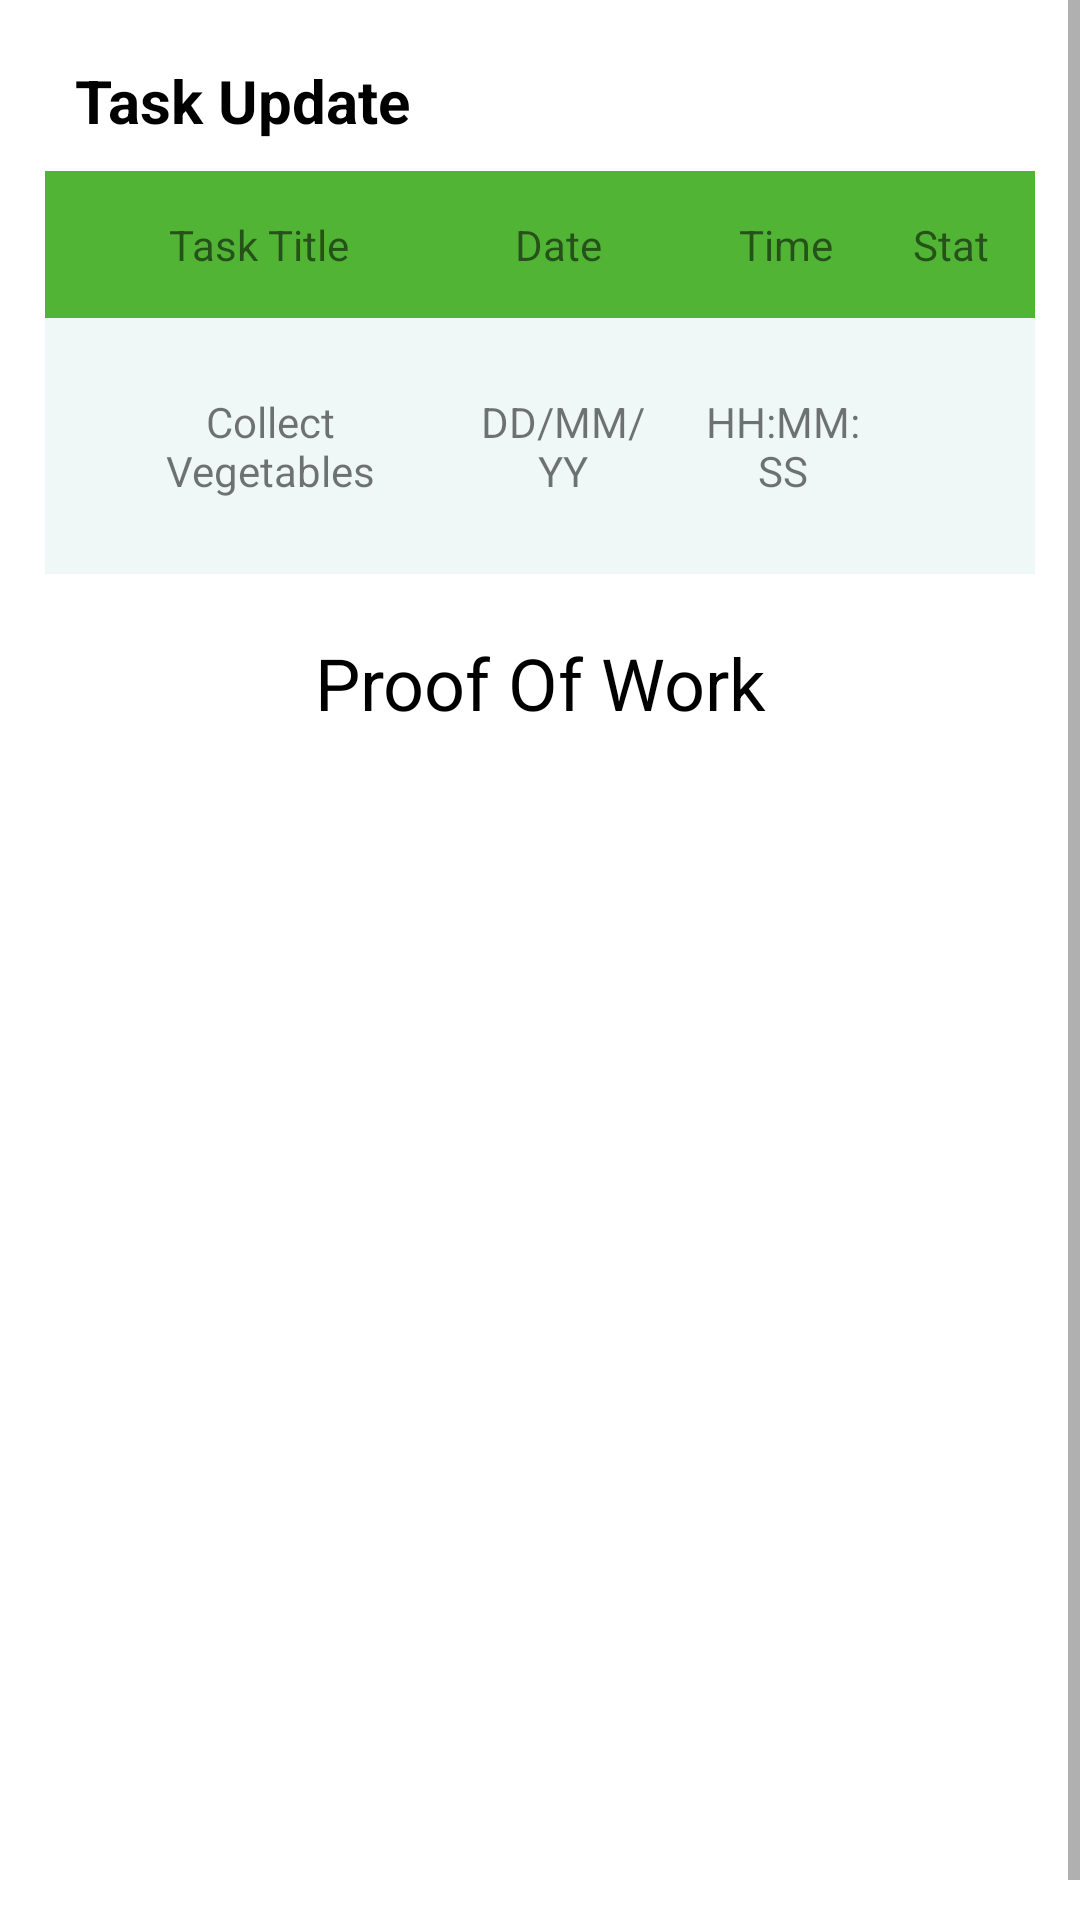

Reconstruct the res/layout file that produces this screen, plus the resources it refers to.
<!-- AndroidManifest.xml: application theme Theme.VendorApp -->
<!-- res/layout/fragment_admin_view_tasks.xml -->
<?xml version="1.0" encoding="utf-8"?>
<ScrollView xmlns:android="http://schemas.android.com/apk/res/android"
    android:layout_width="match_parent"
    android:layout_height="match_parent">

    <LinearLayout
        android:layout_width="match_parent"
        android:layout_height="wrap_content"
        android:orientation="vertical">

        <TableLayout
            android:layout_margin="10dp"
            android:layout_width="match_parent"
            android:layout_height="wrap_content"
            android:layout_marginTop="10dp"
            android:paddingLeft="5dp"
            android:paddingRight="5dp">


    <TextView
        android:id="@+id/txt"
        android:layout_width="wrap_content"
        android:layout_height="wrap_content"
        android:text="Task Update"
        android:textSize = "20dp"
        android:layout_margin="10dp"
        android:textColor="@color/black"
        android:textStyle="bold">

    </TextView>


    <TableRow android:background="#51B435" android:padding="10dp">
        <TextView
            android:layout_width="wrap_content"
            android:layout_height="wrap_content"
            android:layout_weight="1"
            android:layout_margin="5dp"
            android:textAlignment="center"
            android:text="Task Title" />

        <TextView
            android:layout_width="wrap_content"
            android:layout_height="wrap_content"
            android:textAlignment="center"
            android:layout_margin="5dp"
            android:layout_weight="1"
            android:text="Date" />
        <TextView
            android:layout_width="wrap_content"
            android:layout_height="wrap_content"
            android:layout_weight="1"
            android:layout_margin="5dp"
            android:textAlignment="center"
            android:text="Time" />

        <TextView
            android:layout_width="wrap_content"
            android:layout_height="wrap_content"
            android:layout_weight="1"
            android:layout_margin="5dp"
            android:textAlignment="center"
            android:text="Stat" />

    </TableRow>
    <TableRow android:background="#F0F7F7" android:padding="15dp">
        <TextView
            android:layout_width="wrap_content"
            android:layout_height="wrap_content"
            android:layout_weight="1"
            android:layout_margin="10dp"
            android:id="@+id/task_tv_one"
            android:textAlignment="center"
            android:text="Collect Vegetables" />

        <TextView
            android:layout_width="wrap_content"
            android:layout_height="wrap_content"
            android:layout_weight="1"
            android:id="@+id/task_date_tv"
            android:layout_margin="10dp"
            android:textAlignment="center"
            android:text="DD/MM/YY" />
        <TextView
            android:layout_width="wrap_content"
            android:layout_height="wrap_content"
            android:layout_weight="1"
            android:padding="0dp"
            android:layout_margin="10dp"
            android:id="@+id/time_tv_task"
            android:textAlignment="center"
            android:text="HH:MM:SS" />

        <ImageView
            android:layout_width="40dp"
            android:layout_height="40dp"
            android:layout_weight="1"
            android:layout_margin="5dp"
            android:scaleType="centerCrop"
            android:id="@+id/task_status_iv"
            android:src="@drawable/ic_baseline_pending_actions_24"/>
    </TableRow>

        </TableLayout>


        <TextView
            android:layout_margin="10dp"
            android:layout_width="match_parent"
            android:layout_height="wrap_content"
            android:textSize="24sp"
            android:textAlignment="center"
            android:textColor="@color/black"
            android:text="Proof Of Work">

        </TextView>

        <ImageView
            android:id="@+id/view_img"
            android:layout_width="300dp"
            android:layout_height="300dp"
            android:scaleType="centerCrop"
            android:src="@drawable/ic_baseline_add_a_photo_24"
            android:layout_margin="50dp">

        </ImageView>

    </LinearLayout>

</ScrollView>
<!-- resources referenced by this layout -->
<resources>
  <style name="Theme.VendorApp" parent="Theme.MaterialComponents.DayNight.NoActionBar">
          
          <item name="colorPrimary">@color/purple_500</item>
          <item name="colorPrimaryVariant">@color/purple_700</item>
          <item name="colorOnPrimary">@color/white</item>
          
          <item name="colorSecondary">@color/teal_200</item>
          <item name="colorSecondaryVariant">@color/teal_700</item>
          <item name="colorOnSecondary">@color/black</item>
          
          <item name="android:statusBarColor" tools:targetApi="21">?attr/colorPrimaryVariant</item>
          
      </style>
  <!-- not gathered from this repository: default colours our renderer supplied (Android Studio template values) -->
  <color name="purple_500">#FF6200EE</color>
  <color name="purple_700">#FF3700B3</color>
  <color name="teal_200">#FF03DAC5</color>
  <color name="teal_700">#FF018786</color>
  <color name="black">#FF000000</color>
  <color name="white">#FFFFFFFF</color>
</resources>
